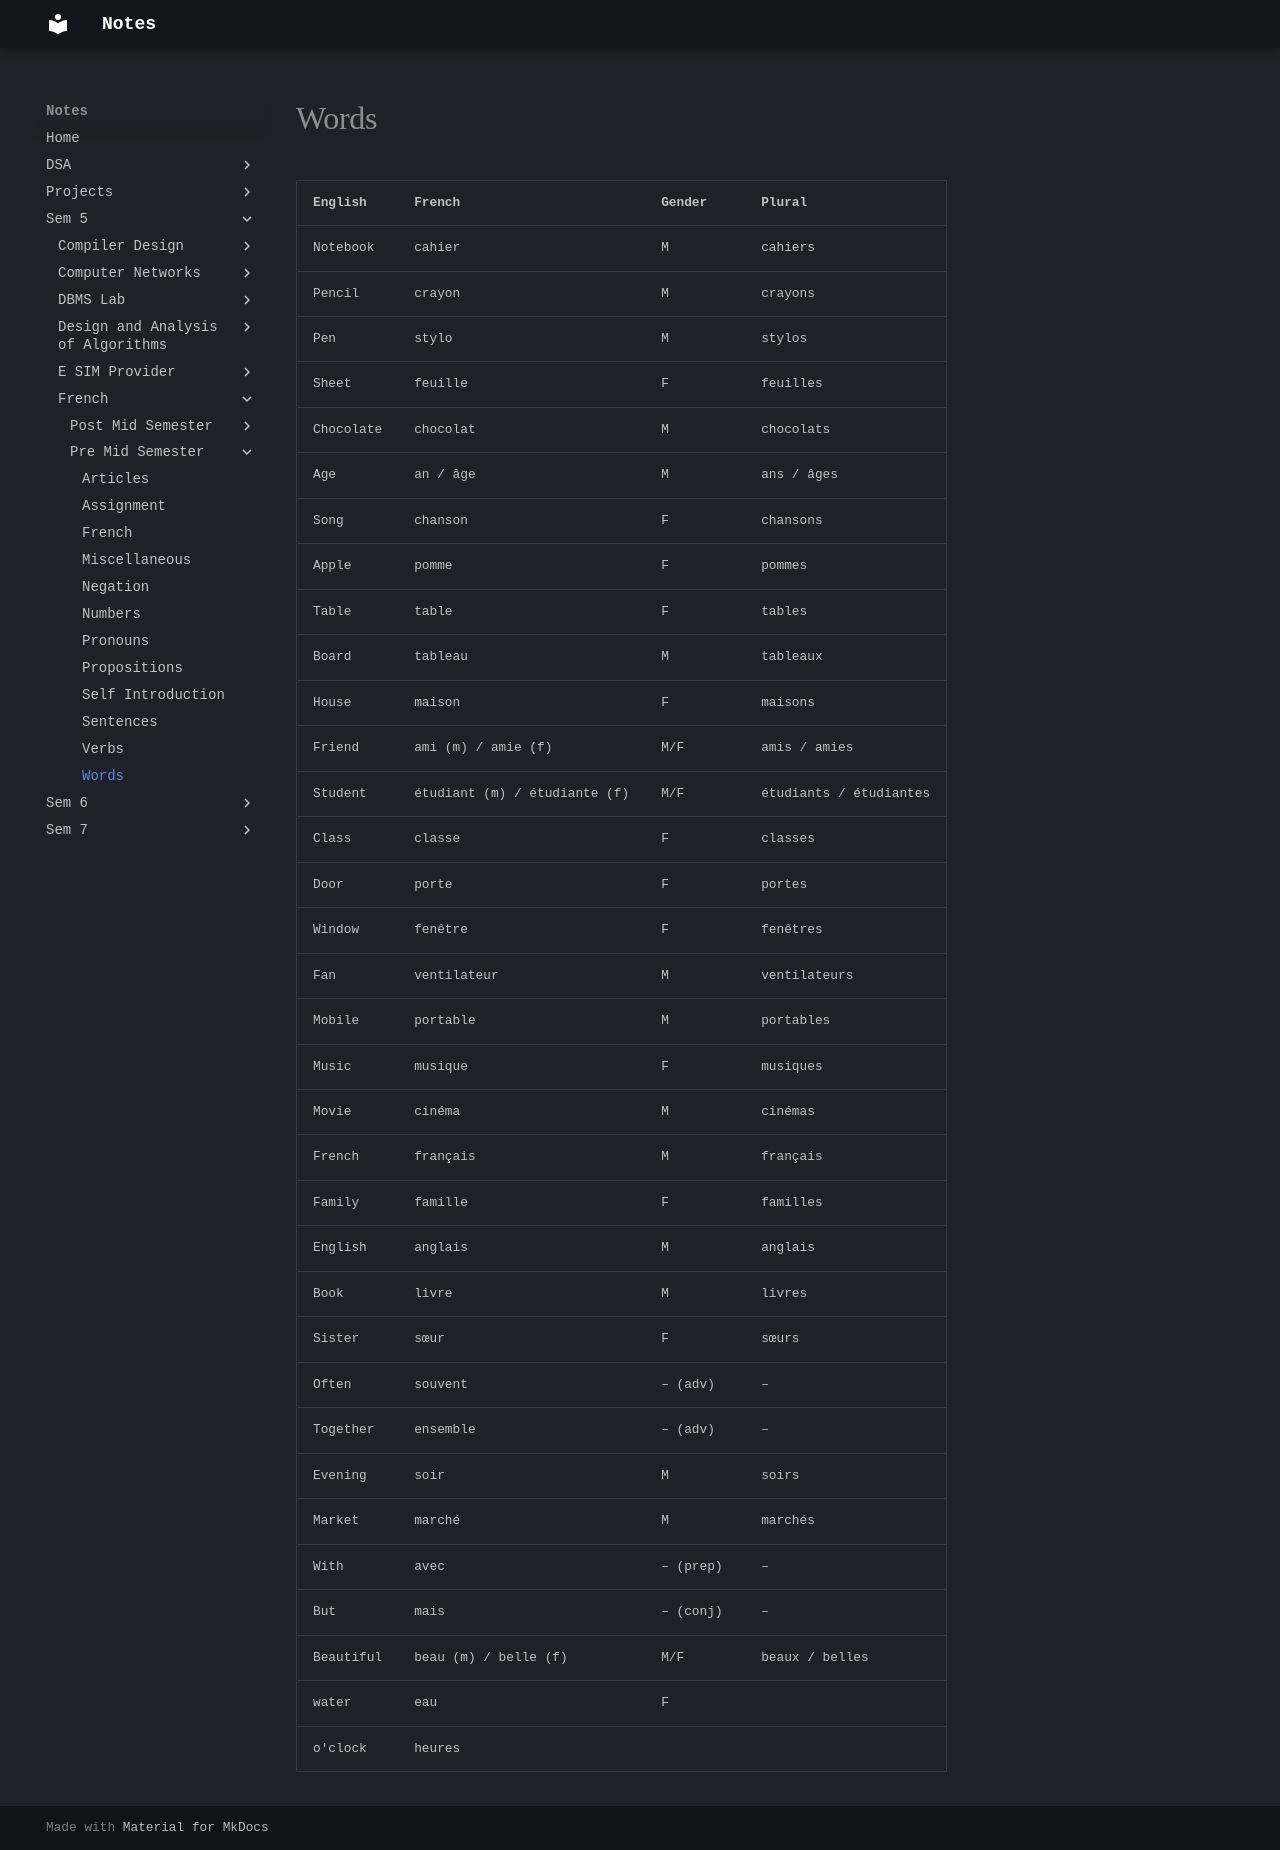

repository: Alvin0305/Notes · page: Sem 5/French/Pre Mid Semester/Words/index.html · generator: mkdocs


| English   | French                       | Gender   | Plural                 |
| --------- | ---------------------------- | -------- | ---------------------- |
| Notebook  | cahier                       | M        | cahiers                |
| Pencil    | crayon                       | M        | crayons                |
| Pen       | stylo                        | M        | stylos                 |
| Sheet     | feuille                      | F        | feuilles               |
| Chocolate | chocolat                     | M        | chocolats              |
| Age       | an / âge                     | M        | ans / âges             |
| Song      | chanson                      | F        | chansons               |
| Apple     | pomme                        | F        | pommes                 |
| Table     | table                        | F        | tables                 |
| Board     | tableau                      | M        | tableaux               |
| House     | maison                       | F        | maisons                |
| Friend    | ami (m) / amie (f)           | M/F      | amis / amies           |
| Student   | étudiant (m) / étudiante (f) | M/F      | étudiants / étudiantes |
| Class     | classe                       | F        | classes                |
| Door      | porte                        | F        | portes                 |
| Window    | fenêtre                      | F        | fenêtres               |
| Fan       | ventilateur                  | M        | ventilateurs           |
| Mobile    | portable                     | M        | portables              |
| Music     | musique                      | F        | musiques               |
| Movie     | cinéma                       | M        | cinémas                |
| French    | français                     | M        | français               |
| Family    | famille                      | F        | familles               |
| English   | anglais                      | M        | anglais                |
| Book      | livre                        | M        | livres                 |
| Sister    | sœur                         | F        | sœurs                  |
| Often     | souvent                      | – (adv)  | –                      |
| Together  | ensemble                     | – (adv)  | –                      |
| Evening   | soir                         | M        | soirs                  |
| Market    | marché                       | M        | marchés                |
| With      | avec                         | – (prep) | –                      |
| But       | mais                         | – (conj) | –                      |
| Beautiful | beau (m) / belle (f)         | M/F      | beaux / belles         |
| water     | eau                          | F        |                        |
| o'clock   | heures                       |          |                        |
